pico-8 play session: hold → + tap 🅾, after a click and taps of 🅾, ❎, 🅾+❎, 🅾 in the second before t = 0

[t = 1 s] hold → ~1s, tap 🅾 ~2×
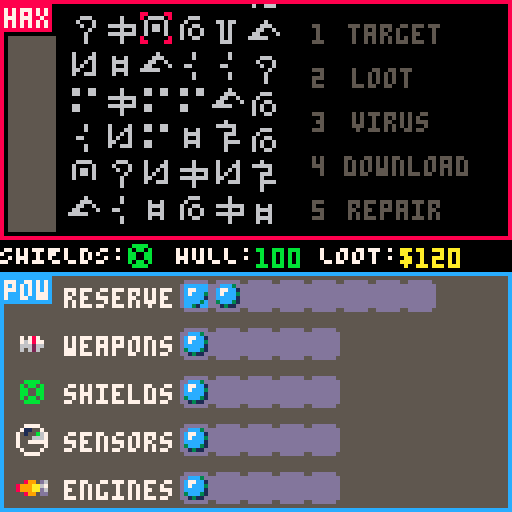
[t = 6 s] hold → ~6s, tap 🅾 ~10×
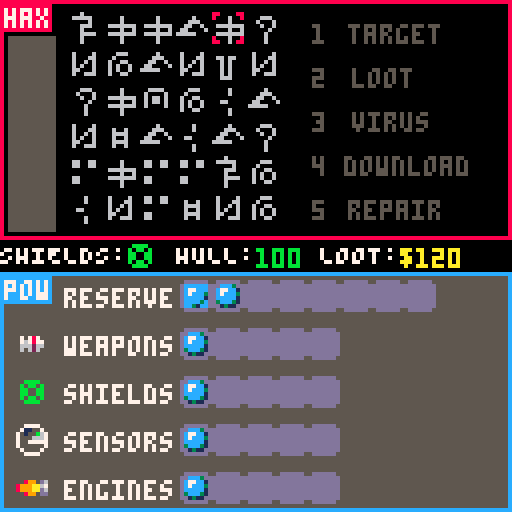
[t = 8 s] hold → ~8s, tap 🅾 ~14×
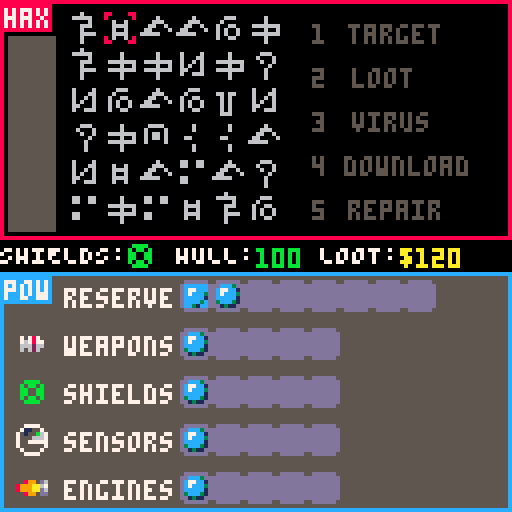

pico-8 cartridge
version 35
__lua__
-- picotrek
-- by morganquirk

-- TODO
-- if possible: show icon on hal screen for other player

---- CONSTANTS ----
screen_height = 60
screen_halfheight = 30

walls = 130
maxspeed = 0.2
accel = 0.003
rotspeed = 0.0075

-- Using split to save on token count
powrows = split('reserve,weapons,shields,sensors,engines')
powcaps = split('8,5,5,5,5')
darken = split("0,0,0,1,2,1,5,6,2,4,9,3,13,1,8,9")

playercolors = {8, 12}

-- HAL, MAP, POW, WEP, HAX
--instructions = split("\^|00⬆️⬇️⬅️➡️;⬅️➡️ steer\n⬆️⬇️ thruster;⬆️⬇️⬅️➡️ cursor\n❎ pick;⬆️⬇️ weapon select\n⬅️➡️ change angle(phaser)\n❎ fire (phaser)\n❎ lock on target (mgun)⬆️⬇️⬅️➡️ cursor\n❎ lock (feed)\n❎ use hack",";")

--function draw_inst(i,y)
    --print(instructions[i],0,y,7)
--end

---- LEVEL DEFINITIONS ----
-- One slow enemy, one main asteroid
-- Two enemies, multiple asteroids
-- Two enemies near each other, one separate, two big asteroids
-- Station and 2 nearby enemies
-- 2 big enemies, 4 bugs

shiptypes = {
    bug='-0.15,3;-0.05,0;0,2;0.05,0;0.15,3;0.5,3:20:1:3:2',
    cruiser='-0.05,5;0.05,5;0.4,7;0.6,7:60:2:1:4',
    station='0,9;0.125,9;0.25,9;0.375,9;0.5,9;0.625,9;0.75,9;0.825,9;0,9;0,3;0.125,3;0.25,3;0.375,3;0.5,3;0.625,3;0.75,3;0.825,3;1.0,3:120:2:0:9',
    mothership='0,11;0.2,5;0.2,3;0.4,12;-0.4,12;-0.2,3;-0.2,11:280:4:1.5:9',
}

levels = {
    "cruiser,60,-50,10;a,60,-100,5;a,10,-45,7;a,-50,-80,12;a,65,-15,5;a,-50,-25,7;a,40,40,4;a,85,5,10;a,-5,60,20;a,-55,45,5",
    "cruiser,80,-50,14;cruiser,-80,50,9;a,-40,-20,20;a,-35,-70,5;a,50,50,24;a,60,-35,10",
    "bug,-100,-10,14;bug,100,110,15;station,80,100,9;a,-75,0,5;a,80,25,15;a,10,80,15;a,5,-30,3;a,-15,-50,3;a,45,-65,4",
    "cruiser,-100,-100,9;bug,-85,-95,15;cruiser,0,100,10;bug,15,95,14;a,-55,25,27;a,-85,-15,18;a,-80,-30,15;a,-50,-44,10;a,0,-45,3;a,40,-20,3;a,60,60,5",
    "mothership,0,-90,8;station,-90,20,10;cruiser,90,20,9;bug,-15,-80,15;bug,15,-80,14;a,-5,-50,10;a,-25,-45,8;a,30,-35,12;a,45,5,9;a,-15,45,6",
}

level = 1


---- GLOBALS ----

persistent = {
    hull = 100,
    loot = 120,
    bonus_quantum = 0,
    bonus_cores = 2
}

function init_level()
    playership = {
        pos = vec(),
        vel = vec(),
        angle = -0.25,
        shields = split("12,12,12,12"),
        hull = persistent.hull,
        radius = 3,
        mass = 1,
        loot = persistent.loot,
        --dead = false,
        dead_time = 0,
        p1_hit_enemy_time = 0,
        p2_hit_enemy_time = 0,
        mgun_hit_enemy_time = 0,
        map = make_map_control(),
        pow = make_pow_control(),
        wep = make_wep_control(),
        hax = make_hax_control(),
        hal = make_hal_control(),
        take_damage = player_take_damage
    }
    shake = vec()
    shaket = 1
    win_time = 0
    bought = 0

    recolor = nil
    damage_dir = nil
    lasers = {}
    bullets = {}
    ents = {}
    notices = {}

    tf = 0 -- time in frames

    for e in all(split(levels[level],";")) do
        local params = split(e,',')
        if params[1] == 'a' then
            add(ents, make_asteroid(params[2], params[3], params[4]))
        else
            add(ents, make_enemy(params[1], params[2], params[3], params[4]))
        end        
    end

    set_screen(1, 'map')
    set_screen(2, 'pow')
    generate_entgrid()
end

---- UTIL ----
function palparse(p) -- Parse a palette string. Subtract 1 from index because we need access to 0 color.
    local result = {}
    for k,v in pairs(split(p,",")) do
        result[k-1] = v
    end
    return result
end

-- Palettes for recoloring when you get hit
palgreen = palparse("3,3,4,3,3,3,11,7,10,10,11,11,11,11,10,11")
palorange = palparse("2,4,2,4,4,4,9,7,9,9,9,10,4,9,14,9")

-- Lerp function to bounce at the end (for shake)
function bounce(x)
    y = abs(cos(x * x)) * 2 / (x + 2)
    if x >= 1 then return 0 end
    return y
end

---- MATH ----

-- Radial distance between two angles
function angledelta(a,b)
    local delta = (b - a) % 1
    if (delta > 0.5) then
        delta = delta - 1
    elseif (a < -0.5) then
        delta = delta + 1
    end
    return delta
end

-- Round
function rd(x)
    if (x % 1 > 0.5) return flr(x+1) else return flr(x)
end

-- Clamp a value into a min/max range
function clamp(x,a,b)
    return min(max(x, a), b)
end

-- Insane function which returns an approximate distance
-- without using sqrt, and does not overflow like pythagoras can
function approx_dist(dx,dy)
    local maskx,masky=dx>>31,dy>>31
    local a0,b0=(dx+maskx)^^maskx,(dy+masky)^^masky
    if a0>b0 then
        return a0*0.9609+b0*0.3984
    end
    return b0*0.9609+a0*0.3984
end

---- VECTORS ----
vec_metatable = {
    __add = function(left, right) 
        return vec(left.x + right.x, left.y + right.y)
    end,
    __sub = function(left, right)
        return vec(left.x - right.x, left.y - right.y)
    end,
    __mul = function(left, right)
        return vec(left.x * right, left.y * right)
    end,
}

function vec(x,y)
    local v = {
        x=x or 0,
        y=y or 0,
    }
    setmetatable(v, vec_metatable)
    return v
end

-- Distance squared for a vector
function vdsq(v)
    return (v.x * v.x + v.y * v.y)
end

-- Return a vector clamped to impose magnitude limit
function vclamp(v, m)
    if vdsq(v) > m * m then
        vd = sqrt(vdsq(v))
        return vec(v.x / vd * m, v.y / vd * m)
    end
    return vec(v.x, v.y)
end

-- Return a normalized vector
function vnorm(v)
    local dist = sqrt(vdsq(v))
    return vec(v.x / dist, v.y / dist)
end

-- Return a unit vector from an angle
function angle2vec(angle)
    return vec(
        cos(angle), -sin(angle)
    )
end

-- Vector dot product
function dot(a,b)
    return a.x * b.x + a.y * b.y
end


---- GAME UTILS ----

function count_hostiles()
    local n = 0
    for e in all(ents) do
        if e.is_enemy then n += 1 end
    end
    return n
end

-- Get the starting UI y coordinate for player 1 or 2.
function player_ui_y(player)
    return (player - 1) * (screen_height + 8)
end

-- Given a player (to determine top or bottom screen)
-- return a point on the screen based on a point in the world.
function mappt(player, point)
    local scale = pow_map_scale()
    local center = vec(64, player_ui_y(player) + screen_halfheight)
    delta = playership.pos * -scale
    return point * scale + delta + center
end

-- Given a player (to determine top or bottom screen)
-- and some polygon points
-- and an offset (based on player pos typically)
-- and a color,
-- draws the polygon
function mappoly(player, points, offset, color)
    local scale = pow_map_scale()
    local y = player_ui_y(player)
    local center = vec(64, y + screen_halfheight)
    color = color or 11
    delta = (offset - playership.pos) * scale
    for i = 1, #points do
        local pt1 = points[i] * scale + delta + center
        local pt2 = points[i % #points + 1] * scale + delta + center
        line(rd(pt1.x), rd(pt1.y), rd(pt2.x), rd(pt2.y), color)
    end
end

-- Does entity a have Line-of-sight to entity b?
function has_los(a, b)
    local p1, p2 = a.pos, b.pos
    local delta = p2 - p1
    local dir = vnorm(delta)
    local dist = sqrt(vdsq(delta * (1/64))) * 64
    for i = 0, flr(dist), 4 do
        local pos = p1 + dir * i
        for e in all(nearby_ents_plus_me(pos)) do
            if e != a and e != b then
                local rad = 1 + e.radius
                local between = e.pos - pos
                if vdsq(between) < rad * rad then
                    return false
                end
            end
        end
    end 
    return true
end

-- Set the current screen for a player
function set_screen(player, screen)
    local oldstate = playership['p'..player..'s']
    if oldstate != nil and playership[oldstate].cleanup != nil then
        playership[oldstate].cleanup(player)
    end
    playership['p'..player..'s'] = screen
    if playership[screen].enter != nil then
        playership[screen].enter(player)
    end
end

-- Has a quantum power core in a given system?
function has_quantum(name) return count(playership.pow[name], 'q') > 0 end

function get_mgun_range() return 20 + 20 * #playership.pow.weapons end

function get_enemy_angles()
    local enemies = {}
    for e in all(ents) do
        if e.is_enemy then
            local delta = e.pos - playership.pos
            if approx_dist(delta.x, delta.y) < get_mgun_range() then
                add(enemies, {angle=atan2(delta.x, -delta.y), enemy=e})
            end
        end
    end
    return enemies
end

-- When we get hit
function player_take_damage(source)

    local delta = source.start - playership.pos
    local ang = atan2(delta.x, -delta.y)
    local sub = angledelta(playership.angle, ang)
    local dir = sub * 4 -- range between -2 and 2
    local dir_index = 1
    if abs(dir) <= 0.5 then dir_index = 1
    elseif dir <= 1.5 and dir > 0.5 then dir_index = 2
    elseif dir >= -1.5 and dir < -0.5 then dir_index = 4
    else dir_index = 3 end
    
    local bounce = false
    local shield_damage = min(playership.shields[dir_index], source.damage)
    if playership.shields[dir_index] > 12 and source.is_laser then
        local l2 = make_laser(playership, source.head, source.from.pos, darken[source.color+1], source.damage)
        add(lasers, l2)
        sfx(23)
        bounce = true
    end
    playership.shields[dir_index] -= shield_damage
    local damage = source.damage - shield_damage
    if damage > 0 then
        playership.hull -= damage
        shake = vnorm(delta) * (damage / 4 + 2)
        shaket = 0
        recolor = palorange
        sfx(17)
        if playership.hull < 25 then sfx(18) end
    else
        shake = vnorm(delta) * 2
        shaket = 0.5
        recolor = palgreen
        if not bounce then sfx(16) end
    end
    damage_dir = dir_index
    if source.from.is_enemy then
        hax_add_symbol(144, source.from)
    end
    if playership.hull < 0 then
        sfx(27)
        playership.dead = true
    end
end

-- Entity "constructor"
function make_ent(x,y)
    local e = {
        pos = vec(x,y),
        vel = vec(),
        hull = 100,
        radius = 2,
        mass = 1,
        dead = false,
        type=nil
    }
    return e
end

-- Screen (MAP, POW, etc.) "constructor"
function make_screen(name, draw_fn, update_fn, enter_fn, cleanup_fn)
    local screen = {
        name = name,
        draw = draw_fn,
        update = update_fn,
        enter = enter_fn,
        cleanup = cleanup_fn
    }
    return screen
end

-- Asteroid "constructor"
function make_asteroid(x, y, rad)
    local a = make_ent(x,y)
    a.points = {}
    a.mass = rad ^ 1.65
    a.radius = rad
    -- Pick some points defining a wobbly circle
    local num_points = rad * 2
    for i = 0,num_points-1 do
        local pt = vec(
            cos(i / num_points) * (rad * (rnd(0.2) + 0.9) + rnd(3)),
            sin(i / num_points) * (rad * (rnd(0.2) + 0.9) + rnd(3))
        )
        add(a.points, pt)
    end
    a.draw = function(player)
        mappoly(player, a.points, a.pos, 7)
    end
    return a
end

-- Return all entities plus player ship
function ents_plus_me()
    local total = {}
    for e in all(ents) do add(total, e) end
    add(total, playership)
    return total
end

---- ENTITY GRID ----
-- The entity grid is a space partitioning system which stores
-- the entities of the world in a regular grid. The point is 
-- so we don't test collisions with every entity, but just entities
-- that are in our grid square or an adjacent grid square.

entgrid = {}
eg_size = 30 -- Size of each grid square
eg_bounds = 8 -- -8 to +8 grid spaces in x and y

function generate_entgrid()
    entgrid = {}
    for i = -eg_bounds, eg_bounds do
        for j = -eg_bounds, eg_bounds do
            entgrid[i..','..j] = {} -- use string keys... lol
        end
    end
    for e in all(ents_plus_me()) do
        local gpx = e.pos.x \ eg_size
        local gpy = e.pos.y \ eg_size
        add(entgrid[gpx..','..gpy], e)
    end
end

-- This returns all entities, plus player ship, in adjacent grid squares
-- from a given position. This is how we use the entgrid.
function nearby_ents_plus_me(pos)
    local gpx = pos.x \ eg_size
    local gpy = pos.y \ eg_size
    
    local ne = {}
    for i = gpx - 1, gpx + 1 do
        for j = gpy - 1, gpy + 1 do
            for e in all(entgrid[i..','..j]) do
                add(ne, e)
            end
        end
    end
    return ne
end

-- Run collision detection
function do_collisions()
    local already_tested = {}
    for a in all(ents_plus_me()) do
        add(already_tested,a)
        -- Look only at nearby entities!
        for b in all(nearby_ents_plus_me(a.pos)) do
            if count(already_tested, b) == 0 then
                local rad = a.radius + b.radius
                local delta = b.pos - a.pos
                local betsq = vdsq(delta)
                -- If we find a collision, we want to bonk both sides away like
                -- pool balls. I just looked up the algorithm for this.
                -- Entity mass is taken into account
                if betsq < rad * rad then
                    local norm = vnorm(delta)
                    local between = sqrt(betsq)
                    mf = b.mass / (a.mass + b.mass)
                    a.pos = a.pos + norm * -1 * ((rad - between) * mf)
                    b.pos = b.pos + norm * ((rad - between) * (1 - mf))
                    local p = 2 * (dot(a.vel, norm) - dot(b.vel, norm)) / (a.mass + b.mass)
                    a.vel = a.vel - norm * p * b.mass
                    b.vel = b.vel + norm * p * a.mass
                    if a.on_collide then a.on_collide(b) end
                    if b.on_collide then b.on_collide(a) end
                end
            end
        end
    end
end

---- Bullets ----
-- from [entity] = the source of the bullet
-- start [vec] = starting pt
-- dir [vec] = normalized direction vector
-- color [int]
-- damage [int]
-- source_label [str] = what do we call this weapon, for the purposes of hax signal
function make_bullet(from, start, dir, color, damage, source_label)
    local b = {
        from=from,
        start=start + dir * from.radius,
        pos=vec(start.x,start.y),
        dir=dir,
        color=color,
        flytime=0,
        time=0,
        --hit = false,
        --done = false,
        source_label = source_label,
        damage = damage
    }
    return b
end

function bullet_draw(player, b)
    local p = mappt(player, b.pos)
    if b.hit then
        circ(p.x, p.y, b.time \ 4, b.color)
    else
        circ(p.x, p.y, 1, b.color)
    end
end

function bullet_update(b)
    local speed = 1.5
    if not b.done then
        b.pos += b.dir * speed
        for e in all(nearby_ents_plus_me(b.pos)) do
            if e != b.from then
                local rad = 1 + e.radius
                local between = e.pos - b.pos
                if vdsq(between) < rad * rad then
                    b.hit = true
                    b.done = true
                    if e.take_damage != nil then e.take_damage(b) end
                end
            end
        end
    end
    if b.done then
        b.time += 1
        if b.time > 15 then
            del(bullets, b)
        end
    else
        b.flytime += 1
        if b.flytime > get_mgun_range() / speed then
            b.done = true
        end
    end
end

---- Lasers ----

function make_laser(from, start, target, color, damage, source_label)
    local off = vnorm(target - start)
    local l = {
        from=from,
        start=start + off * from.radius,
        head=vec(start.x,start.y),
        target=target,
        color=color,
        time=0,
        speed=3 + 1.5 * #playership.pow.weapons,
        flytime = 0,
        i=0,
        is_laser=true,
        --done = false,
        --hit = false,
        source_label = source_label,
        damage = damage
    }
    return l
end

function laser_draw(player, l)
    local delta = l.head - l.start
    -- some hacky bullshit to make the tail end of the laser move too
    local dist = approx_dist(delta.x, delta.y)
    local n = vec(delta.x / dist, delta.y / dist)
    local fwd = clamp((l.flytime - l.damage * 1.5) * l.speed,0, dist)
    local p1 = mappt(player, l.start + n * fwd)
    local p2 = mappt(player, l.head)
    line(p1.x, p1.y, p2.x, p2.y, l.color)
    if l.hit then
        circ(p2.x, p2.y, 1 + l.time \ 4, l.color)
    end
end

function laser_update(l)
    local delta = l.target - l.start
    local dist_total = approx_dist(delta.x, delta.y)
    local step = 1
    l.flytime += 1
    
    if not l.done then
        for i = 1, l.speed, step do
            l.i = min(l.i + step / dist_total, 1)
            l.head = delta * l.i + l.start
            for e in all(nearby_ents_plus_me(l.head)) do
                if e != l.from then
                    local rad = 1 + e.radius
                    if vdsq(e.pos - l.head) < rad * rad then
                        l.done = true
                        l.hit = true
                        if e.take_damage != nil then e.take_damage(l) end
                    end
                end
            end
            if (l.i >= 1) l.done = true
            if (l.done) break
        end
    else
        l.time += 1
        if l.time > 15 then
            del(lasers, l)
        end
    end
end

---- ENEMIES ----
function make_enemy(name,x,y,color)
    local params = split(shiptypes[name],":")
    local pts = split(params[1], ";")
    local parsed_pts = {}
    for pt in all(pts) do
        add(parsed_pts, split(pt, ","))
    end
    local ship = make_ent(x,y)
    ship.is_enemy = true
    ship.angle = rnd()
    ship.radius = params[5]
    ship.target = playership
    ship.shields = {0,0,0,0}
    ship.nav_target = vec()
    ship.ai_state = "idle"
    ship.color = color
    ship.loot = 60 + rnd(100)
    --ship.downloaded = false
    ship.hack_time = 0
    ship.hull = params[2]
    ship.weapon_level = params[3]
    ship.speed_level = params[4]
    ship.notice = ""
    ship.hit_time = 0
    ship.idle_pos = vec(x,y)
    ship.mass = ship.radius ^ 1.5 / 9
    ship.draw = function(player)
        local points = {}
        for pt in all(parsed_pts) do
            add(points,angle2vec(ship.angle + pt[1]) * pt[2])
        end
        mappoly(player, points, ship.pos, ship.color)

        local near = mappt(player,ship.pos) + vec(5,-5)
        if ship.notice then
            print(ship.notice, near.x, near.y, ship.color)
        end
    end
    ship.update = function()
        enemy_update(ship)
    end
    ship.on_collide = function(other)
        ship.nav_target = angle2vec(ship.angle + 0.5) * (10 + rnd(20)) + playership.pos
    end
    ship.take_damage = function(l) 
        ship.hit_time = 30
        sfx(26)
        ship.hull -= l.damage
        ship.notice = ceil(ship.hull)
        if l.source_label == 'a' then
            hax_add_symbol(146, ship)
            playership['p1_hit_enemy_time'] = 10
        elseif l.source_label == 'b' then
            hax_add_symbol(147, ship)
            playership['p2_hit_enemy_time'] = 10
        elseif l.source_label == 'mgun' then
            playership['mgun_hit_enemy_time'] = 10
        end
        if ship.hull <= 0 then
            sfx(27,nil,7)
            ship.dead = true
            del(ents, ship)
        end
    end
    return ship
end

function enemy_update(ship)
    local rotrate = 0.0015 * ship.speed_level
    ship.hit_time -= 1
    if ship.hit_time == 0 then
        ship.notice = ""
    end
    ship.hack_time -= 1
    if ship.hack_time > 0 and tf % 10 == 0 then
        ship.notice = "?"
    elseif ship.hack_time == 0 then
        ship.notice = ""
        ship.target = playership
    end
    local target = ship.target
    if target == nil then ship.state = 'idle' end
    if ship.state == "combat" then
        if tf % 90 == 0 then
            ship.notice = ""
            ship.nav_target = angle2vec(rnd()) * (10 + rnd(20)) + target.pos
        end
    else
        if tf % 240 == 5 then
            ship.nav_target = ship.idle_pos + angle2vec(rnd()) * (10 + rnd(20))
        end
    end
    local delta = ship.nav_target - ship.pos
    local dist = sqrt(vdsq(delta))
    local speed = sqrt(vdsq(ship.vel))
    local thrust = 0
    local vang = atan2(delta.x, -delta.y)
    local tdelt = angledelta(vang, ship.angle)
    local ang1 = ship.angle
    if dist < 20 then
        if speed > 0.1 then
            local vecang = atan2(ship.vel.x, -ship.vel.y)
            local vecdelt = angledelta(vecang, ship.angle)
            
            if abs(vecdelt) < rotrate then
                ship.angle = vang
            elseif vecdelt > 0 then
                ship.angle = ship.angle - rotrate
            else 
                ship.angle = ship.angle + rotrate
            end      

            if abs(tdelt < 0.25) then
                thrust = -1
            elseif abs(tdelt > 0.5) then
                thrust = 1
            end                  
        end
    else
        if abs(tdelt) < rotrate then
            ship.angle = vang
        elseif tdelt > 0 then
            ship.angle = ship.angle - rotrate
        else 
            ship.angle = ship.angle + rotrate
        end
        if abs(tdelt < 0.125) then
            thrust = 1
        elseif abs(tdelt > 0.5) then
            thrust = -1
        end        
    end
    

    ship.vel += angle2vec(ship.angle) * thrust * 0.003 * ship.speed_level
    ship.vel = vclamp(ship.vel, 0.1 * ship.speed_level)

    if tf % 200 == 0 and has_quantum('sensors') then
        hax_add_symbol(149, ship)
    end

    player_delta = playership.pos - ship.pos
    if approx_dist(player_delta.x, player_delta.y) < 30 and tf % 90 == 0 then
        hax_add_symbol(145, ship)
    end    

    if target != nil then
        attack_delta = target.pos - ship.pos
        local theta = atan2(attack_delta.x, -attack_delta.y)
        local dist = approx_dist(attack_delta.x, attack_delta.y)

        if ship.state == "combat" then
            if (tf % (60 \ (ship.weapon_level + 1))) == 0 and rnd(1) < 0.33 and has_los(ship, target) and dist < (20 * ship.weapon_level) + 10 then
                if rnd(1) < 0.8 then
                    theta += (rnd(1) - 0.5) * 0.05
                else
                    theta += (rnd(1) - 0.5) * 0.25
                end
                local ldist = dist * ((rnd(1) - 0.5) * 0.25 + 1.25)
                local dmg = flr(rnd(7)) + 5
                add(lasers,make_laser(ship, ship.pos, ship.pos + angle2vec(theta) * ldist, ship.color, dmg))
                hax_add_symbol(143, ship)
                sfx(24, nil, 9 - min(dmg\1.5,9))
            end
            if dist > 110 then
                ship.state = "idle"
                ship.idle_pos = vec(ship.pos.x, ship.pos.y)
            end
        else
            if dist < 60 then
                ship.state = "combat"
                ship.notice = "!"
            end
        end
    end

end

-------- HAL ---------
function make_hal_control()
    local screen = make_screen('hal', hal_draw, hal_update)
    return screen
end

function hal_draw(player)
    local y = player_ui_y(player)
    local positions = {{48,2},{48,34},{2,18},{94,18}}
    for i = 1,4 do
        local n = positions[i]
        spr(188 + i * 4, n[1], y + n[2], 4, 3)
    end
    rectfill(59,25 + y,68,34 + y,0)
    rect(58,24 + y,69,35 + y,7)
    spr(91 + player, 60,26 + y)

    --draw_inst(1)
end

function hal_update(player)
    local ss = {'wep','hax','map','pow'}
    for i = 1,4 do
        if btnp(i-1, player-1) then
            set_screen(player, ss[i])
        end
    end
end

-------- MAP ---------
function make_map_control()
    local screen = make_screen('map', map_draw, map_update)
    screen.p1steer = 0
    screen.p2steer = 0
    screen.p1thrust = 0
    screen.p2thrust = 0
    screen.blink = 0
    return screen
end

function map_draw(player)
    local y = player_ui_y(player)
    rectfill(0, y, 127, screen_height + y - 1, 3)

    local scale = pow_map_scale()

    -- Draw background grid
    local gs = 40
    local gx1 = ((playership.pos.x - 64 / scale) \ gs) * gs
    local gy1 = ((playership.pos.y - 32 / scale) \ gs) * gs
    fillp(0b0011001111001100.1)
    for i = 1, (8 \ scale) do
        local gp = mappt(player, vec(gx1 + i * gs, 0))
        line(gp.x, y, gp.x, y + screen_height, 2)
    end
    for i = 1, (5 \ scale) do
        local gp = mappt(player, vec(0, gy1 + i * gs))
        line(0, gp.y, 127, gp.y, 2)
    end    
    fillp()

    -- Draw space objects
    for e in all(ents) do
        e.draw(player)
    end

    local wp1, wp2 = mappt(player, vec(-walls, -walls)), mappt(player, vec(walls, walls))
    line(wp1.x, wp1.y, wp2.x, wp1.y, 1)
    line(wp1.x, wp1.y, wp1.x, wp2.y, 1)
    line(wp2.x, wp1.y, wp2.x, wp2.y, 1)
    line(wp1.x, wp2.y, wp2.x, wp2.y, 1)

    -- Draw our ship
    local sp = {
        angle2vec(playership.angle) * 5.5,
        angle2vec(0.625 + playership.angle) * 3.5,
        angle2vec(0.375 + playership.angle) * 3.5,
    }
    mappoly(player, sp, playership.pos)

    foreach(lasers, function(l) laser_draw(player, l) end)
    foreach(bullets, function(b) bullet_draw(player, b) end)

    -- Draw thrust/steer arrows
    function map_draw_ship_line(angle, p)
            line(
                64 + cos(angle + playership.angle) * 6,
                screen_halfheight + y + -sin(angle + playership.angle) * 6,
                64 + cos(angle + playership.angle) * 12,
                screen_halfheight + y + -sin(angle + playership.angle) * 12,
                playercolors[p]
            )   
    end
    for p = 1,2 do
        local ps = playership.map['p'..p..'steer']
        local pt = playership.map['p'..p..'thrust']
        if ps < 0 then
            map_draw_ship_line(0.75, p)
        end
        if ps > 0 then
            map_draw_ship_line(0.25, p)
        end
        if pt < 0 then
            map_draw_ship_line(0.5, p)    
        end
        if pt > 0 then
            map_draw_ship_line(0, p)       
        end           
    end

    -- Draw velocity
    if (playership.vel.x > 0) xo = -1 else xo = 1
    if (playership.vel.y > 0) yo = -1 else yo = 1
    local factor = 6 / (maxspeed * pow_engines_thrust())
    line(120, 7 + y, rd(120 + playership.vel.x * factor), 7 + y, 7)
    if abs(playership.vel.x) > maxspeed / 2 then
        line(rd(120 + playership.vel.x * factor + xo), 6 + y, rd(120 + playership.vel.x * factor + xo), 8 + y, 7)
    end
    line(120, 7 + y, 120, rd(7 + y + playership.vel.y * factor), 7)
    if abs(playership.vel.y) > maxspeed / 2 then
        line(119, rd(7 + y + playership.vel.y * factor + yo), 121, rd(7 + y + playership.vel.y * factor + yo), 7)
    end

    -- Draw speed number
    local speed = sqrt(vdsq(playership.vel))
    speed = rd(speed * 1000)
    print(speed, 114, y + screen_height - 8, 7)

    -- Draw scale circle
    local num_points = 12
    for i = 0, num_points-1 do
        local pxo = cos(i / num_points - 0.25)
        local pyo = -sin(i / num_points - 0.25)
        local px = pxo * 30 * scale + 64
        local py = pyo * 30 * scale + y + screen_halfheight
        pset(px, py, 6)
        if (i / num_points * 4) % 1 == 0 then
            local ptx = pxo * 25 + 64
            local pty = pyo * 25 + y + screen_halfheight
            spr(i \ 3, ptx - 4, pty - 4)
        end
    end

    if has_quantum("engines") then
        local color = 6
        if playership.map.blink < 0 then color = 10 end
        print("blink", 2, y + screen_height - 7, 5)
        print(sub("blink",0,5-playership.map.blink\20), 2, y + screen_height - 7, color)
    end

    --draw_inst(2)
end

function map_update(player)
    local map = playership.map
    psteer = 'p'..player..'steer'
    pthrust = 'p'..player..'thrust'
    if btn(0, player-1) then
        map[psteer] = -1
        sfx(21,2)
    elseif btn(1, player-1) then
        map[psteer] = 1
        sfx(21,2)
    else
        map[psteer] = 0
    end
    if btn(3, player-1) then
        map[pthrust] = -1
    elseif btn(2, player-1) then
        map[pthrust] = 1
    else
        map[pthrust] = 0
    end

    if btnp(4,player-1) then
        set_screen(player, 'hal')
    end    

    if btnp(5, player-1) and has_quantum('engines') and map.blink <= 0 then
        local nv = angle2vec(playership.angle)
        local final = playership.pos * 1
        local i = 0
        while i < 10 do
            i += 1
            local tp = playership.pos + nv * i * 5
            for e in all(nearby_ents_plus_me(tp)) do
                if e != playership then
                    local delta = tp - e.pos
                    if approx_dist(delta.x, delta.y) < (e.radius + 3) then
                        i = 11
                        break
                    else
                        final = tp
                    end
                end
            end 
        end
        playership.pos = final
        map.blink = 120
    end
end

-------- POW ---------
function make_pow_control()
    local screen = make_screen('pow', pow_draw, pow_update, pow_enter, nil)
    screen.reserve = {} -- power code
    for i = 1,persistent.bonus_cores do add(screen.reserve, 'n') end
    for i = 1,persistent.bonus_quantum do add(screen.reserve, 'q') end
    screen.weapons = {'n'}
    screen.shields = {'n'}
    screen.sensors = {'n'}
    screen.engines = {'n'}
    return screen
end

function pow_engines_thrust()
    local num = #playership.pow.engines
    if(num == 0) return 0
    return num
end

function pow_map_scale()
    local num = #playership.pow.sensors
    return 3 / (num * 1.5 + 0.7)
end

function pow_enter(player)
    playership.pow['p'..player..'row'] = 0
    playership.pow['p'..player..'col'] = 0
    playership.pow['p'..player..'pickup'] = nil
end

function pow_draw(player)
    local y = player_ui_y(player)
    rectfill(0, y, 127, screen_height + y - 1, 5)
    local pow = playership.pow
    local pickup = pow['p'..player..'pickup']

    function pow_rctoxy(r,c)
        cx = c * 8 + 45
        cy = r * 12 + 2 + y
        return vec(cx,cy)
    end

    for i = 1,#powrows do
        local name = powrows[i]
        local ry = y + (i-1) * 12 + 3
        print(name, 16, ry+1, 7)
        if i > 1 then spr(24 + i, 4, ry-1) end
        for j = 1, powcaps[i] do
            spr(9, 37 + j * 8, ry - 1)
        end
        for j = 1, #playership.pow[name] do
            if pickup != nil and pickup.x == j-1 and pickup.y == i-1 then        
                spr(7 + flr((tf / 7) % 2), 37 + j * 8, ry - 1)
            else
                local value = playership.pow[name][j]
                local si = 6
                if value == 'q' then
                    si = 22 + (tf / 10) % 4
                elseif value == 'd' then
                    si = 40 + (tf / 4) % 4
                end 
                spr(si, 37 + j * 8, ry - 1)
            end
        end
    end

    local pow = playership.pow
    for p = player,player do
        if pow['p'..p..'row'] != nil then
            local r,c = pow['p'..p..'row'], pow['p'..p..'col']
            pos = pow_rctoxy(r,c)
            spr(3 + p + (16 * flr((tf  \ 7) % 2)), pos.x, pos.y)
            if p == player then
                if pow['p'..p..'pickup'] != nil then
                    spr(7 + flr((tf \ 7) % 2), pos.x, pos.y)
                end
            end
        end
    end
    --draw_inst(3)
end

function pow_update(player)
    local pow = playership.pow
    local pcol = 'p'..player..'col'
    local prow = 'p'..player..'row'
    local pickup = 'p'..player..'pickup'
    if btnp(0, player-1) then
        pow[pcol] -= 1
    end
    if btnp(1, player-1) then
        pow[pcol] += 1
    end
    if btnp(2, player-1) then
        pow[prow] -= 1
    end    
    if btnp(3, player-1) then
        pow[prow] += 1
    end        
    pow[prow] = clamp(pow[prow], 0, 4)
    pow[pcol] = clamp(pow[pcol], 0, powcaps[pow[prow]+1]-1)
    local r = pow[prow]
    local c = pow[pcol]
    local pick = pow[pickup]
    if pick == nil then
        if btnp(5, player-1) then
            local num = #pow[powrows[r+1]]
            if c < num then
                pow[pickup] = vec(c, r)
                sfx(22)
            end
        end
    else
        if btnp(5, player-1) then
            if #pow[powrows[r+1]] < powcaps[r+1] then
                local pick = pow[pickup]
                add(pow[powrows[r+1]], pow[powrows[pick.y + 1]][pick.x + 1])
                deli(pow[powrows[pick.y + 1]], pick.x + 1)
                pow[pickup] = nil
                sfx(22)
            end
        end
    end

    if btnp(4,player-1) then
        set_screen(player, 'hal')
    end
end

-------- WEP ---------
function make_wep_control()
    local screen = make_screen('wep', wep_draw, wep_update, wep_enter)
    screen.phaser1angle = 0
    screen.phaser1heat = 0
    screen.phaser1pressed = false
    screen.phaser2angle = 0
    screen.phaser2heat = 0
    screen.phaser2pressed = false
    screen.mgunheat = 0
    screen.mgunlock = nil
    screen.mgunangle = 0
    return screen
end

function wep_enter(player)
    playership.wep['p'..player..'row'] = 0
end

function wep_draw(player)
    local y = player_ui_y(player)
    rectfill(0, y, 127, screen_height + y - 1, 2)    
    -- could remove...
    if #playership.pow.weapons == 0 then
        print("unpowered", 46, y + screen_halfheight - 2, 6)
        return
    end
    local rows = {4, 22, 40}
    local labelx = {86, 5, 86}
    local labels = {'phaser a', 'phaser b', 'mgun'}
    rectfill(84, 4 + y, 119, 22 + y, 1)
    rectfill(3, 22+y, 38, 40 + y, 1)
    rectfill(84, 40 + y, 119, 59 + y, 1)

    print("hit", 20, 10 + y, 2 + max(playership.p1_hit_enemy_time))
    print("hit", 94, 28 + y, 2 + max(playership.p2_hit_enemy_time))
    print("hit", 20, 46 + y, 2 + max(playership.mgun_hit_enemy_time))

    palt(0, false)
    palt(11, true)
    spr(64, 40, rows[1] + y, 6, 2)
    spr(64, 40, rows[2] + y, 6, 2)
    spr(70, 40, rows[3] + y, 6, 2)
    palt(0, true)
    palt(11, false)
    for p = 1,2 do
        if playership.wep['p'..p..'row'] != nil then
            local sy = rows[playership.wep['p'..p..'row'] + 1]+y
            rect(39,sy,83,16+sy, playercolors[p])
        end
    end
    for i = 1,3 do 
        print(labels[i], labelx[i], rows[i] + 2 + y, 7)
    end
    for i = 1,2 do
        local ang = playership.wep['phaser'..i..'angle']
        local clk = flr(ang * 12)
        clip(42, rows[i] + y + 2, 28, 14)
        if has_quantum("weapons") then
            for t in all(get_enemy_angles()) do
                local x = angledelta(ang - 0.25, t.angle) * 200 + 57
                circfill(x, rows[i] + 8 + y, 2, 8)
            end
        end
        for t = clk-1, clk+1 do
            local ta = t / 12
            local x = angledelta(ang, ta) * 200 + 57
            line(x, rows[i] + 10 + y, x, rows[i] + 12 + y, 6)
            local xo = 1
            if t < 1 then t += 12 end
            if t > 9 then xo = 3 end
            print(t, x - xo, rows[i] + 4 + y, 6)
        end
        spr(14, 53, rows[i]+y+5)
        clip()
        if playership.wep['phaser'..i..'pressed'] then
            spr(96, 73, rows[i] + y + 4, 1, 2) 
        end 
        local heatkey = 'phaser'..i..'heat'
        rect(labelx[i], rows[i] + 10 + y, labelx[i] + 31, rows[i] + 14 + y + 2, 7)
        rectfill(labelx[i] + 2, rows[i] + 12 + y, labelx[i] + 2 + playership.wep[heatkey] * 28, rows[i] + 14 + y, 6)
        if playership.wep[heatkey] > 0.5 then
            rectfill(labelx[i] + 16, rows[i] + 12 + y, labelx[i] + 2 + playership.wep[heatkey] * 28, rows[i] + 14 + y, 8)
        end        
    end

    enemy_angles = get_enemy_angles()
    local cx, cy = 51, 48 + y
    for e in all(enemy_angles) do
        circfill(cx + cos(e.angle) * 5, cy - sin(e.angle) * 5, 2, 5)
        circfill(cx + cos(e.angle) * 5, cy - sin(e.angle) * 5, 1, e.enemy.color)
    end
    
    if playership.wep.mgunlock != nil then
        pal(7, playership.wep.mgunlock.color)
        spr(98, 68, 45 + y)
        pal()
    else
        spr(97, 68, 45 + y)
        circfill(cx + cos(playership.wep.mgunangle) * 5, cy - sin(playership.wep.mgunangle) * 5, 1, 11)
    end

    rect(86, 50 + y, 117, 56 + y, 7)
    rectfill(88, 52 + y, 88 + playership.wep['mgunheat'] * 28, 54 + y, 6)
    if playership.wep['mgunheat'] > 0.5 then
        rectfill(102, 52 + y, 88 + playership.wep['mgunheat'] * 28, 54 + y, 6)
    end  

end

function wep_update(player)
    if #playership.pow.weapons > 0 then
        if btnp(2,player-1) then
            playership.wep['p'..player..'row'] = (playership.wep['p'..player..'row'] - 1) % 3
        end
        if btnp(3,player-1) then
            playership.wep['p'..player..'row'] = (playership.wep['p'..player..'row'] + 1) % 3
        end    
        local row = playership.wep['p'..player..'row'] + 1
        if row < 3 then -- phasers
            if btn(0, player-1) then
                playership.wep['phaser'..row..'angle'] -= 0.01
            end
            if btn(1, player-1) then
                playership.wep['phaser'..row..'angle'] += 0.01
            end
            playership.wep['phaser'..row..'angle'] = playership.wep['phaser'..row..'angle'] % 1
            if btn(5, player-1) then
                playership.wep['phaser'..row..'pressed'] = true
            else
                playership.wep['phaser'..row..'pressed'] = false
            end 
            if btnp(5, player-1) then
                if playership.wep['phaser'..row..'heat'] < 0.8 then
                    playership.wep['phaser'..row..'heat'] += 0.2
                    local dist = (#playership.pow.weapons * 30 + 20)
                    local target = angle2vec(playership.wep['phaser'..row..'angle'] - 0.25) * dist + playership.pos
                    local pn = {'a','b'}
                    local dmg = rnd(3) + 1 + #playership.pow.weapons * 2
                    add(lasers, make_laser(playership, playership.pos, target, 11, dmg, pn[row]))
                    sfx(25, nil, 9 - min(dmg\1.5,9))
                end
            end       
        end
        if row == 3 then
            if btnp(5, player-1) then
                if playership.wep.mgunlock == nil then
                    enemy_angles = get_enemy_angles()
                    for e in all(enemy_angles) do
                        if abs(angledelta(e.angle, playership.wep.mgunangle)) < 0.035 then
                            playership.wep.mgunlock = e.enemy
                            hax_add_symbol(148, e.enemy)
                            break
                        end
                    end
                else
                    playership.wep.mgunlock = nil
                end
            end
        end
    end
    if btnp(4,player-1) then
        set_screen(player, 'hal')
    end    
end

-------- HAX ---------

hax_btns = {'target','loot','virus','download','repair'}
--[[
    target - aim a random weapon (lock mgun possibly)
    loot - take 1/3 of remaining loot
    virus - force target an enemy for a while
    download - get an orb
    repair - gain 50 hull
]]--

function hax_get_random_symbol()
    return {symbol=flr(rnd(11)) + 128, color=6, ship=nil}
end

function make_hax_control()
    local screen = make_screen('hax', hax_draw, hax_update, hax_enter)
    screen.times = {0,-10,-20,-30,-40,-50,-60}
    screen.next = {nil,nil,nil,nil,nil}
    screen.grid = {{},{},{},{},{},{}}
    screen.locked = {}
    for i = 1,6 do
        for j = 1,6 do
            add(screen.grid[i], hax_get_random_symbol())
        end
        screen.next[i] = hax_get_random_symbol()
    end
    return screen
end

function hax_draw(player)
    y = player_ui_y(player)
    local hax = playership.hax
    for i = 1,6 do
        for j = 1,7 do
            local s = hax.grid[i][j]
            if s != nil then
                local lerp = 0
                if hax.times[i] >= 0 then lerp = cos(1 - hax.times[i] / 32) * 9 end
                pal(7,s.color)
                spr(s.symbol, i * 9 + 8, j * 9 + y - 6 - lerp)
            end
        end
    end
    pal()
    for i = 1,2 do
        local pc = hax['p'..i..'c']
        if pc != nil then
            if pc.x < 7 then
                spr(3 + i, pc.x * 9 + 8, pc.y * 9 + y - 6)
            end
        end
    end

    local sy = 6
    rectfill(2, 9 + y, 13, y + 57, 5)
    if #hax.locked > 0 then
        rect(2, 9 + y, 13, y + 57, hax.locked[1].color)
    end
    for s in all(hax.locked) do
        pal(7, s.color)
        spr(s.symbol, 4, sy + y + 6)
        sy += 9
    end
    pal()

    local pp = hax['p'..player..'c']
    for i = 1, 5 do 
        local name = hax_btns[i]
        local c = 5
        if #(hax.locked) >= i then c = 7 end
        if pp.x == 7 and pp.y == i and c==7 then c = playercolors[player] end
        print(i, 78, i * 11 + y - 5, c)
        print(name, 90 - #name \ 2, i * 11 + y - 5, c)
        if pp.x == 7 and pp.y == i then
            pal(11, playercolors[player])
            spr(15, 74, i * 11 + y - 7)
            pal()
        end
    end
end

function hax_update(player)
    local hax = playership.hax
    local pc = hax['p'..player..'c']
    if btnp(0, player-1) then pc.x -= 1 end
    if btnp(1, player-1) then pc.x += 1 end
    if btnp(2, player-1) then pc.y -= 1 end
    if btnp(3, player-1) then pc.y += 1 end
    pc.x = clamp(pc.x, 1, 7)
    pc.y = clamp(pc.y, 1, 6)
    if pc.x == 7 then pc.y = clamp(pc.y, 1, 5) end

    if btnp(5, player-1) then
        if pc.x < 7 then
            local yo = 0
            if hax.times[pc.x] > 0 then
                yo = -1
            end
            local py = max(pc.y + yo,1)
            local s = hax.grid[pc.x][py]
            if s.ship != nil then
                hax_lock_symbol(s,vec(pc.x,py))
            end
        else
            if #(hax.locked) >= pc.y then
                
                local ship = hax.locked[1].ship
                if pc.y == 1 then
                    local d = ship.pos - playership.pos
                    local ang = (atan2(d.x, -d.y) + 0.25) % 1
                    for i = 1,2 do
                        playership.wep['phaser'..i..'angle'] = ang
                    end
                    playership.wep.mgunlock = ship
                    --set_screen(player, "wep")
                elseif pc.y == 2 then
                    local l = ship.loot \ 3
                    playership.loot += l
                    ship.loot -= l
                elseif pc.y == 3 then
                    local hostiles = {}
                    for e in all(ents) do
                        if e.is_enemy and e != ship then
                            add(hostiles, e)
                        end
                    end
                    ship.target = nil
                    if #hostiles > 0 then
                        ship.target = hostiles[flr(rnd(#hostiles))+1]
                    end
                    ship.hack_time = 450
                elseif pc.y == 4 then
                    if ship.downloaded then sfx(30); return end
                    add(playership.pow.reserve, 'd')
                    ship.downloaded = true
                elseif pc.y == 5 then
                    playership.hull = min(playership.hull + 50, 100)
                end
                for i = 1,pc.y do
                    deli(hax.locked, flr(rnd(#hax.locked))+1)
                end
                sfx(29)
            end
        end
    end

    if btnp(4, player-1) then 
        set_screen(player, 'hal')
    end

end

function hax_enter(player)
    playership.hax['p'..player..'c'] = vec(1,1)
end

function hax_lock_symbol(s,pos)
    local hax = playership.hax
    for s2 in all(hax.locked) do
        if s.ship != s2.ship then
            hax.locked = {s}
            hax.grid[pos.x][pos.y] = hax_get_random_symbol()
            return
        else
            if s.symbol == s2.symbol then
                return
            end
        end
    end
    hax.grid[pos.x][pos.y] = hax_get_random_symbol()
    add(hax.locked, s)
    sfx(31)
end

function hax_symbols_update()
    local hax = playership.hax
    if #hax.locked > 0 and hax.locked[1].ship.dead then hax.locked = {} end
    for i = 1, 6 do
        hax.times[i] += 1
        local ht = hax.times[i]
        if ht == 0 then
            add(hax.grid[i], hax.next[i], 1)
            hax.next[i] = hax_get_random_symbol()
        end
        if ht == 8 then
            deli(hax.grid[i],7)
            hax.times[i] = -75 + flr(rnd(10))
        end
    end
end

function hax_add_symbol(name, ship)
    local hax = playership.hax
    local col = flr(rnd(6)+1)
    local s = {symbol=name, ship=ship, color=ship.color}
    hax.grid[col][1] = s
    hax.times[col] = max(hax.times[col],-1)
    playership.last_symbol = s
    playership.last_symbol_time = 0
end

-------- PICO-8 builtins ---------
started = false
function _init()
    music(0, 1000, 12)
    --init_level()

end

function _update()
    if not started then
        if btnp(4,0) or btnp(4,1) then
            started = true
            init_level()
        end
        return
    end
    -- Regenerate the entity grid space partitioning
    generate_entgrid()

    -- Move the player ship based on map controls
    local map = playership.map
    local steer = min(max(map['p1steer'] + map['p2steer'], -1),1)
    local thrust = min(max(map['p1thrust'] + map['p2thrust'], -1), 1)
    if thrust * pow_engines_thrust() != 0 then
        sfx(20,1)
    else
        sfx(-1,1)
    end    
    playership.angle += steer * rotspeed
    local direction = vec(
        cos(playership.angle),
        -sin(playership.angle)
    )
    playership.vel += direction * thrust * accel * pow_engines_thrust() ^ 1.35
    playership.vel = vclamp(playership.vel, maxspeed * pow_engines_thrust())

    -- Update all entities
    for e in all(ents_plus_me()) do
        if(e.update) e.update(e)
    end

    do_collisions()
    
    -- Bounce off boundary walls
    for e in all(ents_plus_me()) do
        if e.pos.x < -walls then e.vel.x = abs(e.vel.x) end
        if e.pos.x > walls then e.vel.x = -abs(e.vel.x) end
        if e.pos.y < -walls then e.vel.y = abs(e.vel.y) end
        if e.pos.y > walls then e.vel.y = -abs(e.vel.y) end        
        e.pos += e.vel
    end

    -- Projectiles
    foreach(lasers, laser_update)
    foreach(bullets, bullet_update)

    -- Scroll HAX feed
    hax_symbols_update()

    -- Update the screens for each player
    playership[playership.p1s].update(1)
    playership[playership.p2s].update(2)

    -- Update weapons... heat, machinegun targeting
    local wep = playership.wep
    wep.phaser1heat = max(wep.phaser1heat - 0.002 * (1 + #playership.pow.reserve), 0)
    wep.phaser2heat = max(wep.phaser2heat - 0.002 * (1 + #playership.pow.reserve), 0)
    wep.mgunangle += (sin(tf / 100) + 1) / 30
    if wep.mgunlock != nil and tf % 23 == 0 and wep.mgunheat < 0.925 then
        local delta = wep.mgunlock.pos - playership.pos
        local dir = vnorm(delta)
        if vdsq(delta) > get_mgun_range() ^ 2 or not has_los(playership, wep.mgunlock) or wep.mgunlock.dead then
            wep.mgunlock = nil
        else
            local leading = vnorm(wep.mgunlock.pos + wep.mgunlock.vel * (sqrt(vdsq(delta)) / 1.5) - playership.pos)
            add(bullets, make_bullet(playership, playership.pos, leading, 7, 1 + 0.33 * #playership.pow.weapons, 'mgun'))
            wep.mgunheat += 0.075
            sfx(28,nil,flr(rnd(3)), flr(rnd(3) + 3))
        end
    end
    wep.mgunheat = max(wep.mgunheat - 0.001 * (1 + #playership.pow.reserve), 0)

    -- Update shields
    local maxs = 12
    if has_quantum("shields") then maxs = 15 end
    if #playership.pow.shields > 0 and tf % (240 \ (#playership.pow.shields+1)) == 0 then
        for i = 1,4 do
            playership.shields[i] += 1
        end
    end
    for i = 1,4 do
        playership.shields[i] = min(playership.shields[i], maxs)
    end    

    playership.map.blink -= 1
    playership.p1_hit_enemy_time -= 1
    playership.p2_hit_enemy_time -= 1
    playership.mgun_hit_enemy_time -= 1

    if playership.dead then
        playership.dead_time += 1
    end

    tf += 1    
end

function _draw()
    reset()
    cls()
    camera()
    for i = 1,2 do
        rect(0, player_ui_y(i), 127, player_ui_y(i) + screen_height-1, playercolors[i])   
    end

    if not started then
        for i = 1,2 do
            spr(91 + i, 60, 18 + player_ui_y(i))
            print("press 🅾️ to start", 32, 32 + player_ui_y(i), 5 + time() % 2)
        end   
        rectfill(30, 55, 95, 72, 0)
        spr(160, 32, 56, 8, 2)   
        return
    end    
    
    -- Shake (messes with camera)
    shaket += 1 / vdsq(shake)

    if shaket < 1 then
        camera(shake.x * bounce(shaket),shake.y * bounce(shaket))
    end

    -- Player screens
    for i = 1,2 do
        if playership.dead then camera(-playership.dead_time * 10 * (i - 1.5)*2, 0) end
        clip(1, player_ui_y(i)+1, 126, 58)
        playership[playership['p'..i..'s']].draw(i)
        --rect(0, player_ui_y(i), 127, player_ui_y(i) + screen_height-1, playercolors[i])
        rectfill(1,player_ui_y(i) + 1,12,player_ui_y(i) + 1 + 6,playercolors[i])
        print(playership['p'..i..'s'], 1, player_ui_y(i) + 2, 7)
    end
    -- Status bar
    clip()
    if not playership.dead then
        print("SHIELDS:   HULL:    LOOT:", 0, screen_height + 1, 7)
        print(flr(playership.hull), 64, screen_height + 2, 8 + (playership.hull \ 25.1))
        print("$"..flr(playership.loot), 100, screen_height + 2, 10)
        for i = 1,4 do
            local clr = min(8 + (playership.shields[i] \ 3.1),12)
            if playership.shields[i] > 0 then
                pal(11,clr,0)
                spr(9 + i, 31, screen_height)
            end
        end
        local sym = playership.last_symbol
        if sym then
            playership.last_symbol_time += 1
            if playership.last_symbol_time < 3 then
                pal(7,7)
            elseif playership.last_symbol_time < 22 then
                pal(7,sym.color)
            else
                pal(7, 0)
            end
            spr(sym.symbol, 120, screen_height)
        end
        pal()

    end

    -- Palette recoloring
    if shaket < 1 then
        pal(recolor,1)
    end
    if shaket < 4 then
        local col = 11
        if recolor == palorange then col = 9 end

        -- Which direction is damage coming from
        if tf % 4 < 2 then
            if damage_dir == 1 then rectfill(0,0,127,7,col) end
            if damage_dir == 2 then rectfill(120,0,127,127,col) end
            if damage_dir == 3 then rectfill(0,120,127,127,col) end
            if damage_dir == 4 then rectfill(0,0,7,127,col) end
        end
    end

    if playership.dead then
        
        msg = "you died"
        if playership.dead_time > 30 then cls(); camera() end
        print(sub(msg, 0, playership.dead_time \ 8), 64 - #msg * 2, 60, 8)
    end

    if count_hostiles() == 0 then
        cls()
        
        if win_time == 0 then
            persistent.loot = playership.loot
            persistent.hull = playership.hull
            bought = persistent.loot \ 100
            persistent.bonus_cores += bought            
            msg = "level "..level.." complete!\n\nloot:$"..persistent.loot.."\nbought "..bought.." power cores: -$"..(bought*100)
            if level >= 5 then msg = "victory!\n\nthank you for playing\n\ngame by morganquirk" end
            persistent.loot -= bought * 100
            if level == 2 or level == 4 then
                persistent.bonus_quantum += 1
                msg = msg.."\nyou found a rare artifact:\n+1 quantum core"
            end
        end
        win_time += 1
        
        for i = 1,2 do
            rect(0, player_ui_y(i), 127, player_ui_y(i) + screen_height-1, playercolors[i])
            print(sub(msg, 0, win_time \ 2), 4, 4 + player_ui_y(i), 6)
        end
        
        if win_time > (240 + #msg\2) and level < 5 then level += 1; init_level() end
    end

    --if curbtn != nil then print(curbtn,100,40,12) end
end
__gfx__
0030330000033300000300000003330088000088cc0000cc0000000000000000000000000dddddd0000000000000000000000000000000000000000000000000
0363663000366630003630000036663080000008c000000c00ccc3000077770000666600dddddddd00bbbb000000000000000000000000000000000000000000
0363336300033630003633300036363000000000000000000c77cc100770077006600660dddddddd000bb000000000b0000000000b00000000000000b0000000
0363363000366630003666300036663000000000000000000c7ccc300700007006000060dddddddd0000000000000bb0000000000bb0000000000000bb000000
0363633000033630003636300003363000000000000000000ccccc100700007006000060dddddddd0000000000000bb0000000000bb0000000000000bbb00000
03636663003666300036663000003630000000000000000003ccc3100770077006600660dddddddd00000000000000b0000bb0000b000000000bb000bb000000
0030333000033300000333000000030080000008c000000c001311000077770000666600dddddddd000000000000000000bbbb0000000000000bb000b0000000
0000000000000000000000000000000088000088cc0000cc0000000000000000000000000dddddd00000000000000000000000000000000000bbbb0000000000
00000000000000000000000000000000000000000000000000000000000000000000000000000000000000000000000000777700000000000000000000000000
00000000000000000000000000000000088008800cc00cc000aaa900009a990000aaa90000a7aa000000000000bbbb0007115570000000000000000000000000
00000000000000000000000000000000080000800c0000c00a77aa9009aaa9900a77aa900a777aa0070787000b0bb0b070155b67008990d60000000000000000
0000000000000000000000000000000000000000000000000a7aaa900aaaaa900a7aaa9007777a90076787700bb00bb0700566678999aa670000000000000000
0000000000000000000000000000000000000000000000000aaaaa9009aaa9900aaaaa900a77aaa0066626600bb00bb0700777778999aad60000000000000000
00000000000000000000000000000000080000800c0000c009aaa990099a999009aaa9900aaaaa90060626000b0bb0b070000007008990dd0000000000000000
00000000000000000000000000000000088008800cc00cc000999900009999000099990000a9a9000000000000bbbb0007000070000000000000000000000000
00000000000000000000000000000000000000000000000000000000000000000000000000000000000000000000000000777700000000000000000000000000
00000000000000000000000000000000000000000000000000000000000000000000000000000000000000000000000000000000000000000000000000000000
00000000000000000000000000000000000000000000000000bbb30000b7730000bbb30000bbb30000bbb30000bbb30000000000000000000000000000000000
0000000000000000000000000000000000000000000000000bb77b100b7bb7100b7bb7300bb7b7300b7bbb6007bbbb6000000000000000000000000000000000
0000000000000000000000000000000000000000000000000b7bb7300bbbb7300b7b7b6007b7b73007b7bb600b7bb73000000000000000000000000000000000
0000000000000000000000000000000000000000000000000b7777100b7777100b7b7b6007b7b73007b7bb600b7bb73000000000000000000000000000000000
0000000000000000000000000000000000000000000000000377761003777610037bb63003b7b730037bbb6006bbbb6000000000000000000000000000000000
00000000000000000000000000000000000000000000000000131100001311000033330000333300003333000033330000000000000000000000000000000000
00000000000000000000000000000000000000000000000000000000000000000000000000000000000000000000000000000000000000000000000000000000
00000000000000000000000000000000000000000000000000000000000000000000000000000000000000000000000000000000000000000000000000000000
00000000000000000000000000000000000000000000000000000000000000000000000000000000000000000000000000000000000000000000000000000000
00000000000000000000000000000000000000000000000000000000000000000000000000000000000000000000000000000000000000000000000000000000
00000000000000000000000000000000000000000000000000000000000000000000000000000000000000000000000000000000000000000000000000000000
00000000000000000000000000000000000000000000000000000000000000000000000000000000000000000000000000000000000000000000000000000000
00000000000000000000000000000000000000000000000000000000000000000000000000000000000000000000000000000000000000000000000000000000
00000000000000000000000000000000000000000000000000000000000000000000000000000000000000000000000000000000000000000000000000000000
00000000000000000000000000000000000000000000000000000000000000000000000000000000000000000000000000000000000000000000000000000000
7777777777777777777777777777777777777777777bbbbb7777777777777777777777777777777777777777777bbbbb22288882111cc1110000000000000000
6666666666666666666666666666666666666666666bbbbb6666666666666666666666666666666666666666666bbbbb228ff88811cccc110000000000000000
6222222222222222222222222222222666666666666bbbbb6666666600000066666666666622222222222266666bbbbb28ffff88144999410000000000000000
6299999999999999999999999999992666666666666bbbbb666666604444440666666666662aaaaaaaaaa266666bbbbb283f3f82149090110000000000000000
6244444444444444444444444444442666688886666bbbbb6666660446666440666666666624444444444266666bbbbb22fffff2119444110000000000000000
6244444444444444444444444444442666888888666bbbbb6666604466666644066666666624444444444266666bbbbb22f8ff22114494110000000000000000
62444444444444444444444444444426688e8e88866bbbbb6666604666666664066666666624444444444266666bbbbb222ff222111441110000000000000000
624444444444444444444444444444266888e8e8866bbbbb6666644666666664466666666624444444444266666bbbbb22565522117777110000000000000000
62444444444444444444444444444426688e8e88866bbbbb6666644666666664466666666624444444444266666bbbbb22288882111cc1110000000000000000
624444444444444444444444444444266888e8e8866bbbbb6666644766666674466666666624444444444266666bbbbb228dd88811cccc110000000000000000
6244444444444444444444444444442662888888266bbbbb6666644476666744466666666624444444444266666bbbbb28666d88144999410000000000000000
6244444444444444444444444444442666288882666bbbbb6666664447777444666666666624444444444266666bbbbb28060d82143bbb110000000000000000
6244444444444444444444444444442666622226666bbbbb6666666444444446666666666624444444444266666bbbbb22666dd2119444110000000000000000
6222222222222222222222222222222666666666666bbbbb6666666644444466666666666622222222222266666bbbbb22686d22114494110000000000000000
6666666666666666666666666666666666666666666bbbbb6666666666666666666666666666666666666666666bbbbb2226d222111441110000000000000000
5555555555555555555555555555555555555555555bbbbb5555555555555555555555555555555555555555555bbbbb227d7722117777110000000000000000
00222200009999000077770000000000000000000000000000000000000000000000000000000000000000000000000000000000000000000000000000000000
02888820099999900777777000000000000000000000000000000000000000000000000000000000000000000000000000000000000000000000000000000000
28888882099009900770077000000000000000000000000000000000000000000000000000000000000000000000000000000000000000000000000000000000
88e8e888000009900770077000000000000000000000000000000000000000000000000000000000000000000000000000000000000000000000000000000000
888e8e88099999900777777000000000000000000000000000000000000000000000000000000000000000000000000000000000000000000000000000000000
88e8e888099999900777777000000000000000000000000000000000000000000000000000000000000000000000000000000000000000000000000000000000
888e8e88099999900777777000000000000000000000000000000000000000000000000000000000000000000000000000000000000000000000000000000000
08888880000000000000000000000000000000000000000000000000000000000000000000000000000000000000000000000000000000000000000000000000
00888800000000000000000000000000000000000000000000000000000000000000000000000000000000000000000000000000000000000000000000000000
00000000000000000000000000000000000000000000000000000000000000000000000000000000000000000000000000000000000000000000000000000000
00000000000000000000000000000000000000000000000000000000000000000000000000000000000000000000000000000000000000000000000000000000
00000000000000000000000000000000000000000000000000000000000000000000000000000000000000000000000000000000000000000000000000000000
00000000000000000000000000000000000000000000000000000000000000000000000000000000000000000000000000000000000000000000000000000000
00000000000000000000000000000000000000000000000000000000000000000000000000000000000000000000000000000000000000000000000000000000
00000000000000000000000000000000000000000000000000000000000000000000000000000000000000000000000000000000000000000000000000000000
00000000000000000000000000000000000000000000000000000000000000000000000000000000000000000000000000000000000000000000000000000000
00070000000000000000000000000000000000000000000000000000000000000000000000000000000000000000000000000000000000000000000000000000
07777700000070000000000000077700000070000000000000077700007777000000700007700770070000700000000000000000000000000000000070000000
00000700000777000770770000700000000070000070070000700070070000700000700007700770070007700000000000000000000000000000000070700000
00077700007700700070700007007700077777770077770000070070070770700000000000000000070070700000000000000000000000000000000077000000
00070000077000070070700007070070000070070070070000000700070770700077000000000000070700700000000000000000000000000000000070077777
00077770777770000070700007070070077777770077770000007000070000700000000007700000077000700000000000000000000000000000000077000000
00070000000000000070700007007700000070000070070000007000000000000000700007700000070077700000000000000000000000000000000070700000
00070000000000000077700000000000000070000000000000007000000000000000700000000000000000000000000000000000000000000000000070000000
00000000007777000070000007700000000770000000000000777700000000000000000000000000000000000000000000000000000000000000000000000000
70070070070000700707000007070000007007000770000007007070000000000000000000000000000000000000000000000000000000000000000000000000
07070700700000070777000007770000070000707007000070070707000000000000000000000000000000000000000000000000000000000000000000000000
00707000707007070707000007070000070000707007000070077077000000000000000000000000000000000000000000000000000000000000000000000000
77070770700000070707000007700000077777700000700770007777000000000000000000000000000000000000000000000000000000000000000000000000
00707000070000700000000700000007077777700000700770000077000000000000000000000000000000000000000000000000000000000000000000000000
07070700007007007777777777777777077007700000077007000070000000000000000000000000000000000000000000000000000000000000000000000000
70070070000770000000000700000007077777700000000000777700000000000000000000000000000000000000000000000000000000000000000000000000
00000000000000000000000000000000000000000000000000000000000000000000000000000000000000000000000000000000000000000000000000000000
07777770077007777770077777770077770777007777770077777007700077000000000000000000000000000000000000000000000000000000000000000000
07777770077007777770077777770077707777007777770077777007700770000000000000000000000000000000000000000000000000000000000000000000
07700770077007700770077700770000077000007700770077000007700770000000000000000000000000000000000000000000000000000000000000000000
07700770077007700770077000770000077000007700770077000007707700000000000000000000000000000000000000000000000000000000000000000000
07700770077007700700077000770000077000007700770077000007707700000000000000000000000000000000000000000000000000000000000000000000
07707770077007700000077000770000077000007707770077007007777000000000000000000000000000000000000000000000000000000000000000000000
07077700077007700000077000770000077000007777700077077007770000000000000000000000000000000000000000000000000000000000000000000000
00777000077007700000077000770000077000007777070077077007707000000000000000000000000000000000000000000000000000000000000000000000
07770000077007700000077000770000077000007770770077070007777000000000000000000000000000000000000000000000000000000000000000000000
07700000077007700070077000770000077000007700770077000007707700000000000000000000000000000000000000000000000000000000000000000000
07700000077007700770077000770000077000007700770077000007707700000000000000000000000000000000000000000000000000000000000000000000
07700000077007700770077007770000077000007700770077000007700770000000000000000000000000000000000000000000000000000000000000000000
07700000077007777770077777770000077000007700770077777007700770000000000000000000000000000000000000000000000000000000000000000000
07700000077007777770077777770000077000007700770077777007700077000000000000000000000000000000000000000000000000000000000000000000
00000000000000000000000000000000000000000000000000000000000000000000000000000000000000000000000000000000000000000000000000000000
77777777777777777777777777777777777777777777777777777777777777777777777777777777777777777777777777777777777777777777777777777777
73333333333333333333333333333337755555555555555555555555555555577222222222222222222222222222222770000000000000000000000000000007
733333b3333777337733773333333337755555555555555555555555555555577222222222222222222222222222222770666000006660000000000000000007
73333333333777373737373333333337755555555cccccccccccc555555555577222222222222222266666666666662770606066606060aaa000000000000007
733333b3333737377737773333333337755577755cccccccccccc555555555577222222222222222264444444688862770666060606660a0a000000000000007
73333333333737373737333333333337755555555cccccccccccc555555555577222222222222222264444444688862770000066600000aaa000000000000007
733333b3333333333333333333333337755555555555555555555555555555577222222222222222264444444688862770aaa000006660000000000000000007
7333333333333333333333333333333775555b555ccccc5555555555555555577222222222222222266666666666662770a0a066606060666000000000000007
733333b33333333333333333333333377555bbb55ccccc5555555555555555577222222222222222222222222222222770aaa060606660606000000000000007
733333333333333333b333333333333775555b555ccccc5555555555555555577222222222222222222222222222222770000066600000666000000000000007
733333b333333333bb33333333333337755555555555555555555555555555577272727772277222266666666666662770666000006660000007070077070707
73333333333333bb3b33333333333337755566655cccccccccccccccc555555772727277227272222644444446888627706060ccc06060666007070707007007
733333b3333333b3b333333333333337755566655cccccccccccccccc555555772777272227772222644444446888627706660c0c06660606007770777007007
733333333333333bb333333333333337755566655cccccccccccccccc555555772777227727222222644444446888627700000ccc00000666007070707070707
733333b333333333333333333333333775555555555555555555555555555557722222222222222226666666666666277066600000aaa0000000000000000007
73333333333333333333333333333337755558855cc555555555555555555557722222222222222222222222222222277060606660a0a0666000000000000007
733333b3333333333333333333333337755588855cc555555555555555555557722222222222222222222222222222277066606060aaa0606000000000000007
73333333333333333333333333333337755558855cc5555555555555555555577222222222222222266666666666662770000066600000666000000000000007
73b3b3b3b3b3b3b3b3b3b3b3b3b3b3b7755555555555775577575755555555577222222222222222266466666644462770666000006660000000000000000007
73333333333333333333333333333337755555555557575757575755555555577222222222222222264646666646462770606066606060666000000000000007
733333b3333333333333333333333337755555555557775757577755555555577222222222222222266466666644462770666060606660606000000000000007
73333333333333333333333333333337755555555557555775577755555555577222222222222222266666666666662770000066600000666000000000000007
733333b3333333333333333333333337755555555555555555555555555555577222222222222222222222222222222770000000000000000000000000000007
77777777777777777777777777777777777777777777777777777777777777777777777777777777777777777777777777777777777777777777777777777777
